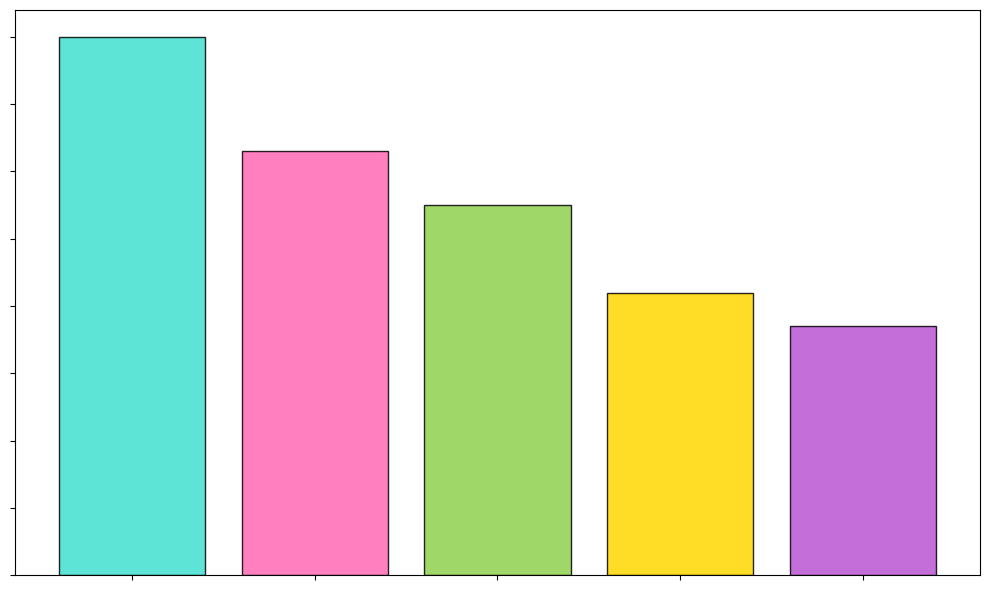

Here is the Python script that generated this plot:
import matplotlib.pyplot as plt
import numpy as np

# Data for the eco-friendly beverage production
beverages = ['Organic Tea', 'Herbal Infusion', 'Kombucha', 'Coconut Water', 'Aloe Vera Juice']
production_volumes = [55, 42, 63, 80, 37]
colors = ['#8FD14F', '#FFD700', '#FF69B4', '#40E0D0', '#BA55D3']

# Sorting the data in descending order based on production volumes
sorted_indices = np.argsort(production_volumes)[::-1]
beverages = [beverages[i] for i in sorted_indices]
production_volumes = [production_volumes[i] for i in sorted_indices]
colors = [colors[i] for i in sorted_indices]

# Plotting the sorted bar chart without texts
fig, ax = plt.subplots(figsize=(10, 6))
ax.bar(beverages, production_volumes, color=colors, alpha=0.85, edgecolor='black')

# Disable axis labels
ax.set_xticklabels([])
ax.set_yticklabels([])

# Automatically adjust layout to prevent overlapping
plt.tight_layout()

# Show the plot
plt.show()
